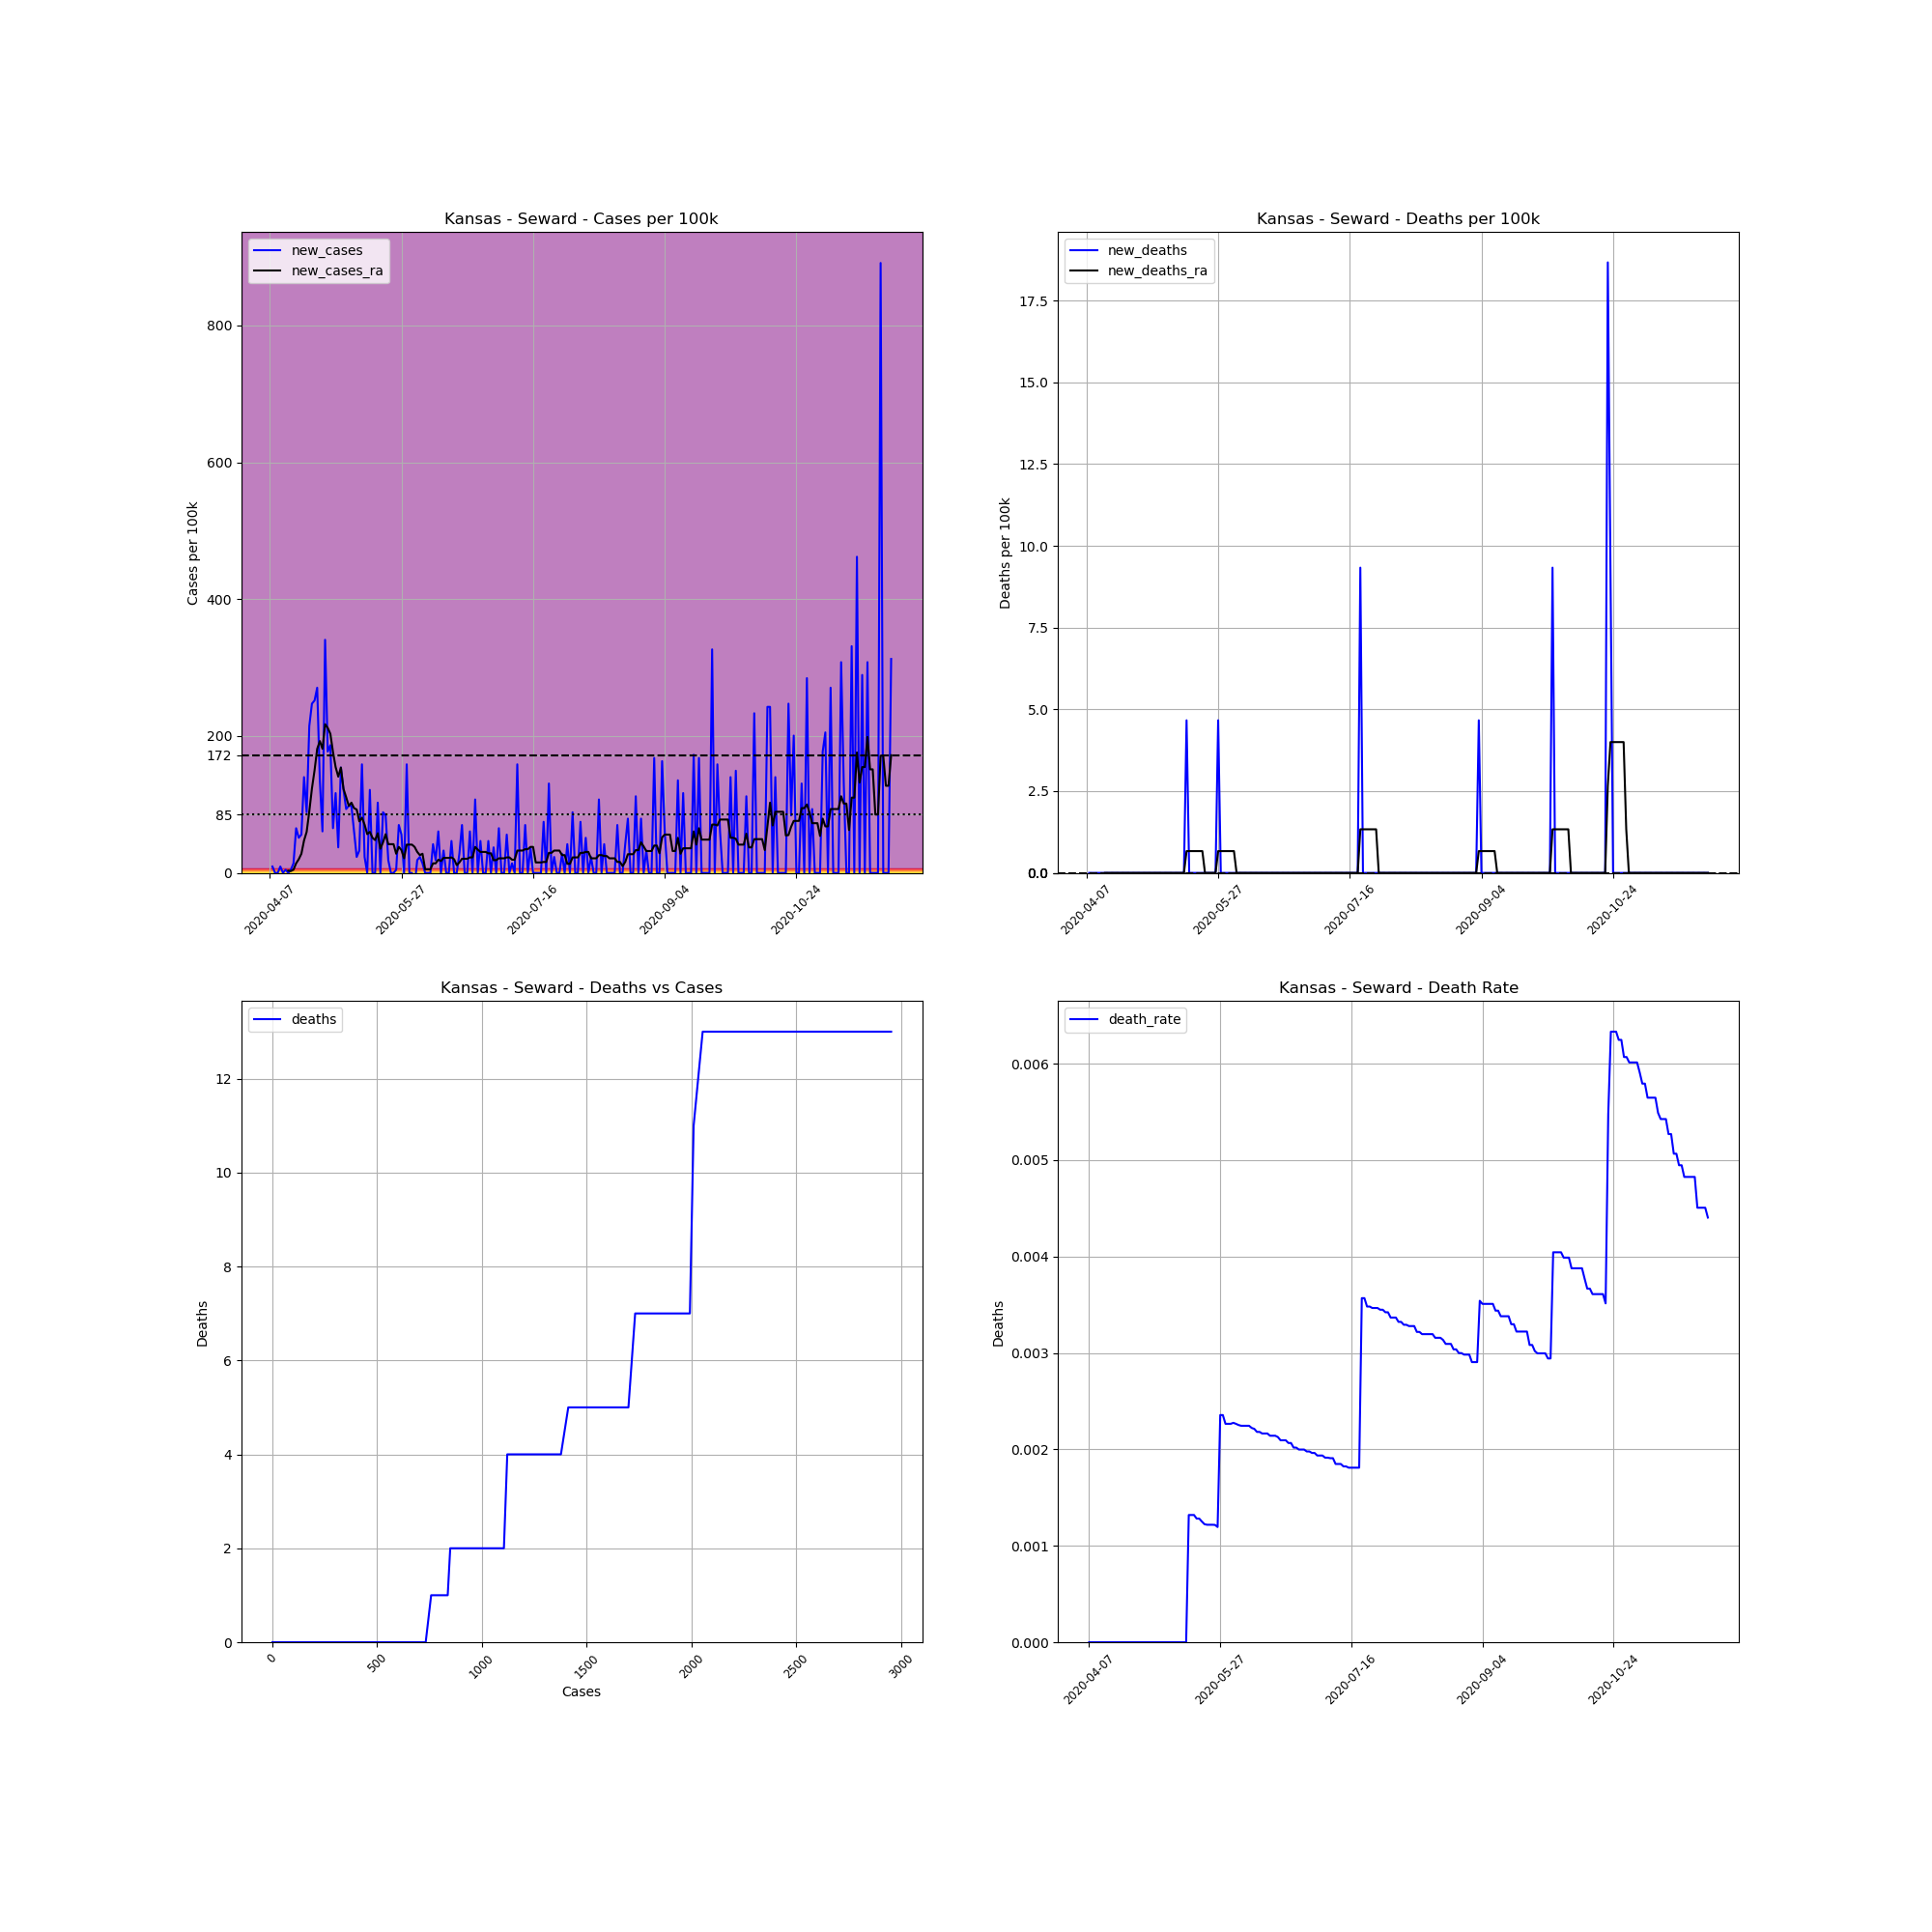

Values plotted in this chart, from the file beside it:
, date, county, state, fips, cases, deaths, COUNTY, STNAME, CTYNAME, POPESTIMATE2019, cases_per_100k, deaths_per_100k, death_rate, new_cases, new_deaths, new_cases_ra, new_deaths_ra
622412, 2020-04-07, Seward, Kansas, 20175, 1, 0.0, 175, Kansas, Seward, 21428, 4.667, 0.0, 0.0, , , , 
622413, 2020-04-08, Seward, Kansas, 20175, 3, 0.0, 175, Kansas, Seward, 21428, 14, 0.0, 0.0, 9.334, 0.0, , 
622414, 2020-04-09, Seward, Kansas, 20175, 3, 0.0, 175, Kansas, Seward, 21428, 14, 0.0, 0.0, 0.0, 0.0, , 
622415, 2020-04-10, Seward, Kansas, 20175, 3, 0.0, 175, Kansas, Seward, 21428, 14, 0.0, 0.0, 0.0, 0.0, , 
622416, 2020-04-11, Seward, Kansas, 20175, 5, 0.0, 175, Kansas, Seward, 21428, 23.33, 0.0, 0.0, 9.334, 0.0, , 
622417, 2020-04-12, Seward, Kansas, 20175, 5, 0.0, 175, Kansas, Seward, 21428, 23.33, 0.0, 0.0, 0.0, 0.0, , 
622418, 2020-04-13, Seward, Kansas, 20175, 6, 0.0, 175, Kansas, Seward, 21428, 28, 0.0, 0.0, 4.667, 0.0, , 
622419, 2020-04-14, Seward, Kansas, 20175, 6, 0.0, 175, Kansas, Seward, 21428, 28, 0.0, 0.0, 0.0, 0.0, 3.333, 0.0
622420, 2020-04-15, Seward, Kansas, 20175, 7, 0.0, 175, Kansas, Seward, 21428, 32.67, 0.0, 0.0, 4.667, 0.0, 2.667, 0.0
622421, 2020-04-16, Seward, Kansas, 20175, 10, 0.0, 175, Kansas, Seward, 21428, 46.67, 0.0, 0.0, 14, 0.0, 4.667, 0.0
622422, 2020-04-17, Seward, Kansas, 20175, 24, 0.0, 175, Kansas, Seward, 21428, 112, 0.0, 0.0, 65.34, 0.0, 14, 0.0
622423, 2020-04-18, Seward, Kansas, 20175, 35, 0.0, 175, Kansas, Seward, 21428, 163.3, 0.0, 0.0, 51.33, 0.0, 20, 0.0
622424, 2020-04-19, Seward, Kansas, 20175, 47, 0.0, 175, Kansas, Seward, 21428, 219.3, 0.0, 0.0, 56, 0.0, 28, 0.0
622425, 2020-04-20, Seward, Kansas, 20175, 77, 0.0, 175, Kansas, Seward, 21428, 359.3, 0.0, 0.0, 140, 0.0, 47.33, 0.0
622426, 2020-04-21, Seward, Kansas, 20175, 96, 0.0, 175, Kansas, Seward, 21428, 448, 0.0, 0.0, 88.67, 0.0, 60, 0.0
622427, 2020-04-22, Seward, Kansas, 20175, 142, 0.0, 175, Kansas, Seward, 21428, 662.7, 0.0, 0.0, 214.7, 0.0, 90, 0.0
622428, 2020-04-23, Seward, Kansas, 20175, 195, 0.0, 175, Kansas, Seward, 21428, 910, 0.0, 0.0, 247.3, 0.0, 123.3, 0.0
622429, 2020-04-24, Seward, Kansas, 20175, 249, 0.0, 175, Kansas, Seward, 21428, 1162, 0.0, 0.0, 252, 0.0, 150, 0.0
622430, 2020-04-25, Seward, Kansas, 20175, 307, 0.0, 175, Kansas, Seward, 21428, 1433, 0.0, 0.0, 270.7, 0.0, 181.3, 0.0
622431, 2020-04-26, Seward, Kansas, 20175, 336, 0.0, 175, Kansas, Seward, 21428, 1568, 0.0, 0.0, 135.3, 0.0, 192.7, 0.0
622432, 2020-04-27, Seward, Kansas, 20175, 349, 0.0, 175, Kansas, Seward, 21428, 1629, 0.0, 0.0, 60.67, 0.0, 181.3, 0.0
622433, 2020-04-28, Seward, Kansas, 20175, 422, 0.0, 175, Kansas, Seward, 21428, 1969, 0.0, 0.0, 340.7, 0.0, 217.3, 0.0
622434, 2020-04-29, Seward, Kansas, 20175, 460, 0.0, 175, Kansas, Seward, 21428, 2147, 0.0, 0.0, 177.3, 0.0, 212, 0.0
622435, 2020-04-30, Seward, Kansas, 20175, 500, 0.0, 175, Kansas, Seward, 21428, 2333, 0.0, 0.0, 186.7, 0.0, 203.3, 0.0
622436, 2020-05-01, Seward, Kansas, 20175, 514, 0.0, 175, Kansas, Seward, 21428, 2399, 0.0, 0.0, 65.34, 0.0, 176.7, 0.0
622437, 2020-05-02, Seward, Kansas, 20175, 539, 0.0, 175, Kansas, Seward, 21428, 2515, 0.0, 0.0, 116.7, 0.0, 154.7, 0.0
622438, 2020-05-03, Seward, Kansas, 20175, 547, 0.0, 175, Kansas, Seward, 21428, 2553, 0.0, 0.0, 37.33, 0.0, 140.7, 0.0
622439, 2020-05-04, Seward, Kansas, 20175, 580, 0.0, 175, Kansas, Seward, 21428, 2707, 0.0, 0.0, 154, 0.0, 154, 0.0
622440, 2020-05-05, Seward, Kansas, 20175, 606, 0.0, 175, Kansas, Seward, 21428, 2828, 0.0, 0.0, 121.3, 0.0, 122.7, 0.0
622441, 2020-05-06, Seward, Kansas, 20175, 626, 0.0, 175, Kansas, Seward, 21428, 2921, 0.0, 0.0, 93.34, 0.0, 110.7, 0.0
622442, 2020-05-07, Seward, Kansas, 20175, 647, 0.0, 175, Kansas, Seward, 21428, 3019, 0.0, 0.0, 98, 0.0, 98, 0.0
622443, 2020-05-08, Seward, Kansas, 20175, 668, 0.0, 175, Kansas, Seward, 21428, 3117, 0.0, 0.0, 98, 0.0, 102.7, 0.0
622444, 2020-05-09, Seward, Kansas, 20175, 681, 0.0, 175, Kansas, Seward, 21428, 3178, 0.0, 0.0, 60.67, 0.0, 94.67, 0.0
622445, 2020-05-10, Seward, Kansas, 20175, 686, 0.0, 175, Kansas, Seward, 21428, 3201, 0.0, 0.0, 23.33, 0.0, 92.67, 0.0
622446, 2020-05-11, Seward, Kansas, 20175, 693, 0.0, 175, Kansas, Seward, 21428, 3234, 0.0, 0.0, 32.67, 0.0, 75.34, 0.0
622447, 2020-05-12, Seward, Kansas, 20175, 727, 0.0, 175, Kansas, Seward, 21428, 3393, 0.0, 0.0, 158.7, 0.0, 80.67, 0.0
622448, 2020-05-13, Seward, Kansas, 20175, 732, 0.0, 175, Kansas, Seward, 21428, 3416, 0.0, 0.0, 23.33, 0.0, 70.67, 0.0
622449, 2020-05-14, Seward, Kansas, 20175, 732, 0.0, 175, Kansas, Seward, 21428, 3416, 0.0, 0.0, 0.0, 0.0, 56.67, 0.0
622450, 2020-05-15, Seward, Kansas, 20175, 758, 1.0, 175, Kansas, Seward, 21428, 3537, 4.667, 0.001319, 121.3, 4.667, 60, 0.6667
622451, 2020-05-16, Seward, Kansas, 20175, 758, 1.0, 175, Kansas, Seward, 21428, 3537, 4.667, 0.001319, 0.0, 0.0, 51.33, 0.6667
622452, 2020-05-17, Seward, Kansas, 20175, 758, 1.0, 175, Kansas, Seward, 21428, 3537, 4.667, 0.001319, 0.0, 0.0, 48, 0.6667
622453, 2020-05-18, Seward, Kansas, 20175, 780, 1.0, 175, Kansas, Seward, 21428, 3640, 4.667, 0.001282, 102.7, 0.0, 58, 0.6667
622454, 2020-05-19, Seward, Kansas, 20175, 780, 1.0, 175, Kansas, Seward, 21428, 3640, 4.667, 0.001282, 0.0, 0.0, 35.33, 0.6667
622455, 2020-05-20, Seward, Kansas, 20175, 799, 1.0, 175, Kansas, Seward, 21428, 3729, 4.667, 0.001252, 88.67, 0.0, 44.67, 0.6667
622456, 2020-05-21, Seward, Kansas, 20175, 817, 1.0, 175, Kansas, Seward, 21428, 3813, 4.667, 0.001224, 84, 0.0, 56.67, 0.6667
622457, 2020-05-22, Seward, Kansas, 20175, 821, 1.0, 175, Kansas, Seward, 21428, 3831, 4.667, 0.001218, 18.67, 0.0, 42, 0.0
622458, 2020-05-23, Seward, Kansas, 20175, 821, 1.0, 175, Kansas, Seward, 21428, 3831, 4.667, 0.001218, 0.0, 0.0, 42, 0.0
622459, 2020-05-24, Seward, Kansas, 20175, 821, 1.0, 175, Kansas, Seward, 21428, 3831, 4.667, 0.001218, 0.0, 0.0, 42, 0.0
622460, 2020-05-25, Seward, Kansas, 20175, 822, 1.0, 175, Kansas, Seward, 21428, 3836, 4.667, 0.001217, 4.667, 0.0, 28, 0.0
622461, 2020-05-26, Seward, Kansas, 20175, 837, 1.0, 175, Kansas, Seward, 21428, 3906, 4.667, 0.001195, 70, 0.0, 38, 0.0
622462, 2020-05-27, Seward, Kansas, 20175, 849, 2.0, 175, Kansas, Seward, 21428, 3962, 9.334, 0.002356, 56, 4.667, 33.33, 0.6667
622463, 2020-05-28, Seward, Kansas, 20175, 849, 2.0, 175, Kansas, Seward, 21428, 3962, 9.334, 0.002356, 0.0, 0.0, 21.33, 0.6667
622464, 2020-05-29, Seward, Kansas, 20175, 883, 2.0, 175, Kansas, Seward, 21428, 4121, 9.334, 0.002265, 158.7, 0.0, 41.33, 0.6667
622465, 2020-05-30, Seward, Kansas, 20175, 883, 2.0, 175, Kansas, Seward, 21428, 4121, 9.334, 0.002265, 0.0, 0.0, 41.33, 0.6667
622466, 2020-05-31, Seward, Kansas, 20175, 883, 2.0, 175, Kansas, Seward, 21428, 4121, 9.334, 0.002265, 0.0, 0.0, 41.33, 0.6667
622467, 2020-06-01, Seward, Kansas, 20175, 879, 2.0, 175, Kansas, Seward, 21428, 4102, 9.334, 0.002275, -18.67, 0.0, 38, 0.6667
622468, 2020-06-02, Seward, Kansas, 20175, 883, 2.0, 175, Kansas, Seward, 21428, 4121, 9.334, 0.002265, 18.67, 0.0, 30.67, 0.6667
622469, 2020-06-03, Seward, Kansas, 20175, 888, 2.0, 175, Kansas, Seward, 21428, 4144, 9.334, 0.002252, 23.33, 0.0, 26, 0.0
622470, 2020-06-04, Seward, Kansas, 20175, 891, 2.0, 175, Kansas, Seward, 21428, 4158, 9.334, 0.002245, 14, 0.0, 28, 0.0
622471, 2020-06-05, Seward, Kansas, 20175, 891, 2.0, 175, Kansas, Seward, 21428, 4158, 9.334, 0.002245, 0.0, 0.0, 5.333, 0.0
... 177 more rows
